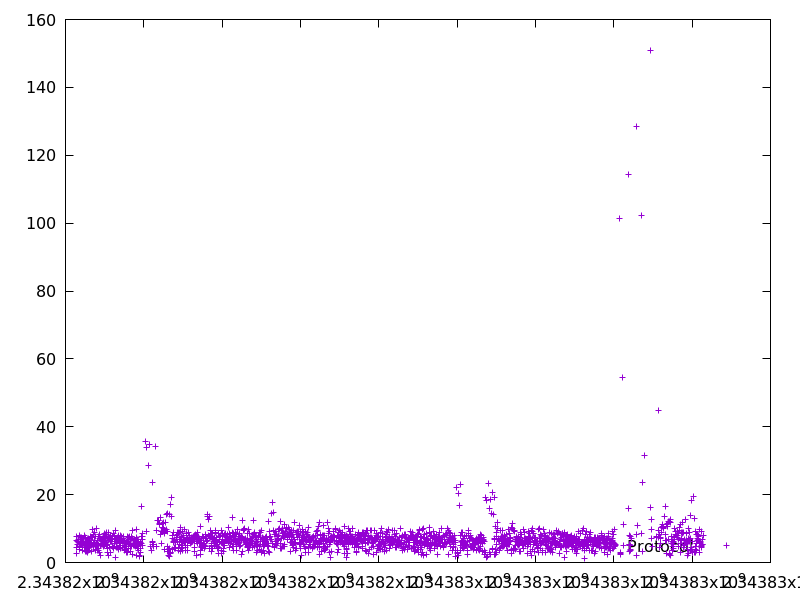

The data file committed next to this chart (first rows):
2343816277.1753154, 7.7453840000000005
2343816281, 2.73
2343816286, 4.486
2343816292, 6.378
2343816299, 6.351
2343816312, 5.189
2343816319, 5.775
2343816335, 6.865
2343816341, 6.336
2343816346, 4.827
2343816352, 4.877
2343816357, 3.819
2343816365, 8.047
2343816371, 5.95
2343816381, 5.601
2343816391, 7.431
2343816400, 7.308
2343816406, 6.177
2343816413, 6.777
2343816419, 5.818
2343816424, 4.934
2343816431, 7.05
2343816440, 4.378
2343816444, 3.673
2343816451, 5.709
2343816458, 7.196
2343816466, 6.046
2343816472, 5.663
2343816481, 7.951
2343816485, 4.38
2343816496, 5.166
2343816501, 4.415
2343816510, 7.383
2343816514, 3.193
2343816520, 6.011
2343816525, 4.664
2343816529, 3.134
2343816541, 6.197
2343816550, 6.854
2343816555, 4.418
2343816561, 6.041
2343816567, 4.271
2343816572, 2.823
2343816579, 4.972
2343816582, 3.562
2343816594, 7.153
2343816604, 5.926
2343816610, 4.586
2343816615, 4.776
2343816619, 4.369
2343816624, 5.167
2343816634, 7.612
2343816642, 5.826
2343816647, 4.974
2343816654, 5.705
2343816661, 3.352
2343816667, 5.643
2343816674, 7.26
2343816682, 7.261
2343816694, 9.664
2343816704, 8.223
... 1,850 more rows
